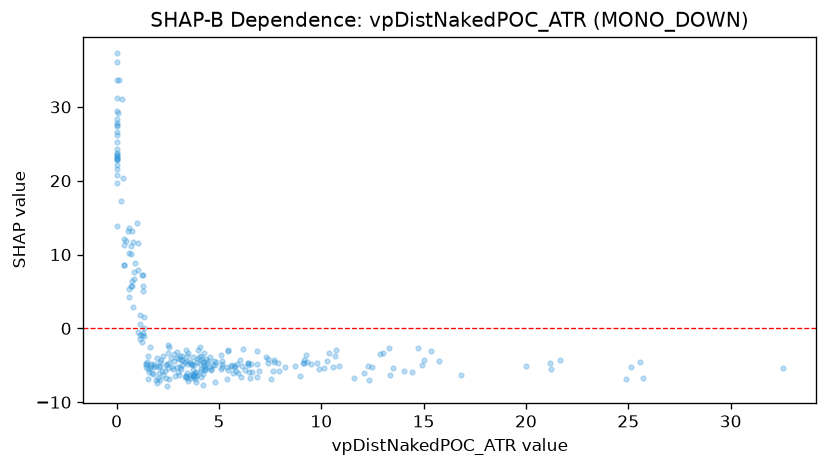

Values plotted in this chart, from the file beside it:
feature_value, shap_value
0.0, 25.27
3.602, -6.254
1.336, 0.1111
1.232, -0.8703
3.083, -5.297
4.099, -5.751
3.454, -4.434
0.0, 23.38
0.293, 20.37
0.361, 11.28
0.0, 23.02
0.0, 23.68
1.849, -5.3
9.114, -4.741
16.83, -6.311
0.109, 33.71
13.03, -3.391
0.449, 11.88
21.17, -4.666
1.544, -3.749
0.0, 26.58
0.0, 37.24
0.0, 23.79
0.0, 33.67
0.0, 26.16
7.703, -4.331
9.91, -5.554
1.516, -5.483
1.28, -0.6392
6.408, -4.632
5.854, -5.814
7.377, -4.75
0.605, 10.28
0.593, 4.184
3.585, -6.707
7.884, -4.644
6.453, -5.927
4.336, -5.55
3.911, -6.297
7.709, -4.54
2.063, -5.254
3.184, -4.898
4.726, -4.934
4.23, -4.566
4.738, -4.358
6.107, -5.046
3.431, -3.74
1.737, -6.098
1.691, -4.846
0.014, 31.18
3.322, -4.501
9.243, -3.554
8.216, -5.175
0.746, 5.734
15.04, -4.276
14.02, -5.796
6.876, -4.81
9.179, -4.717
10.84, -5.137
10.66, -3.758
... 223 more rows
